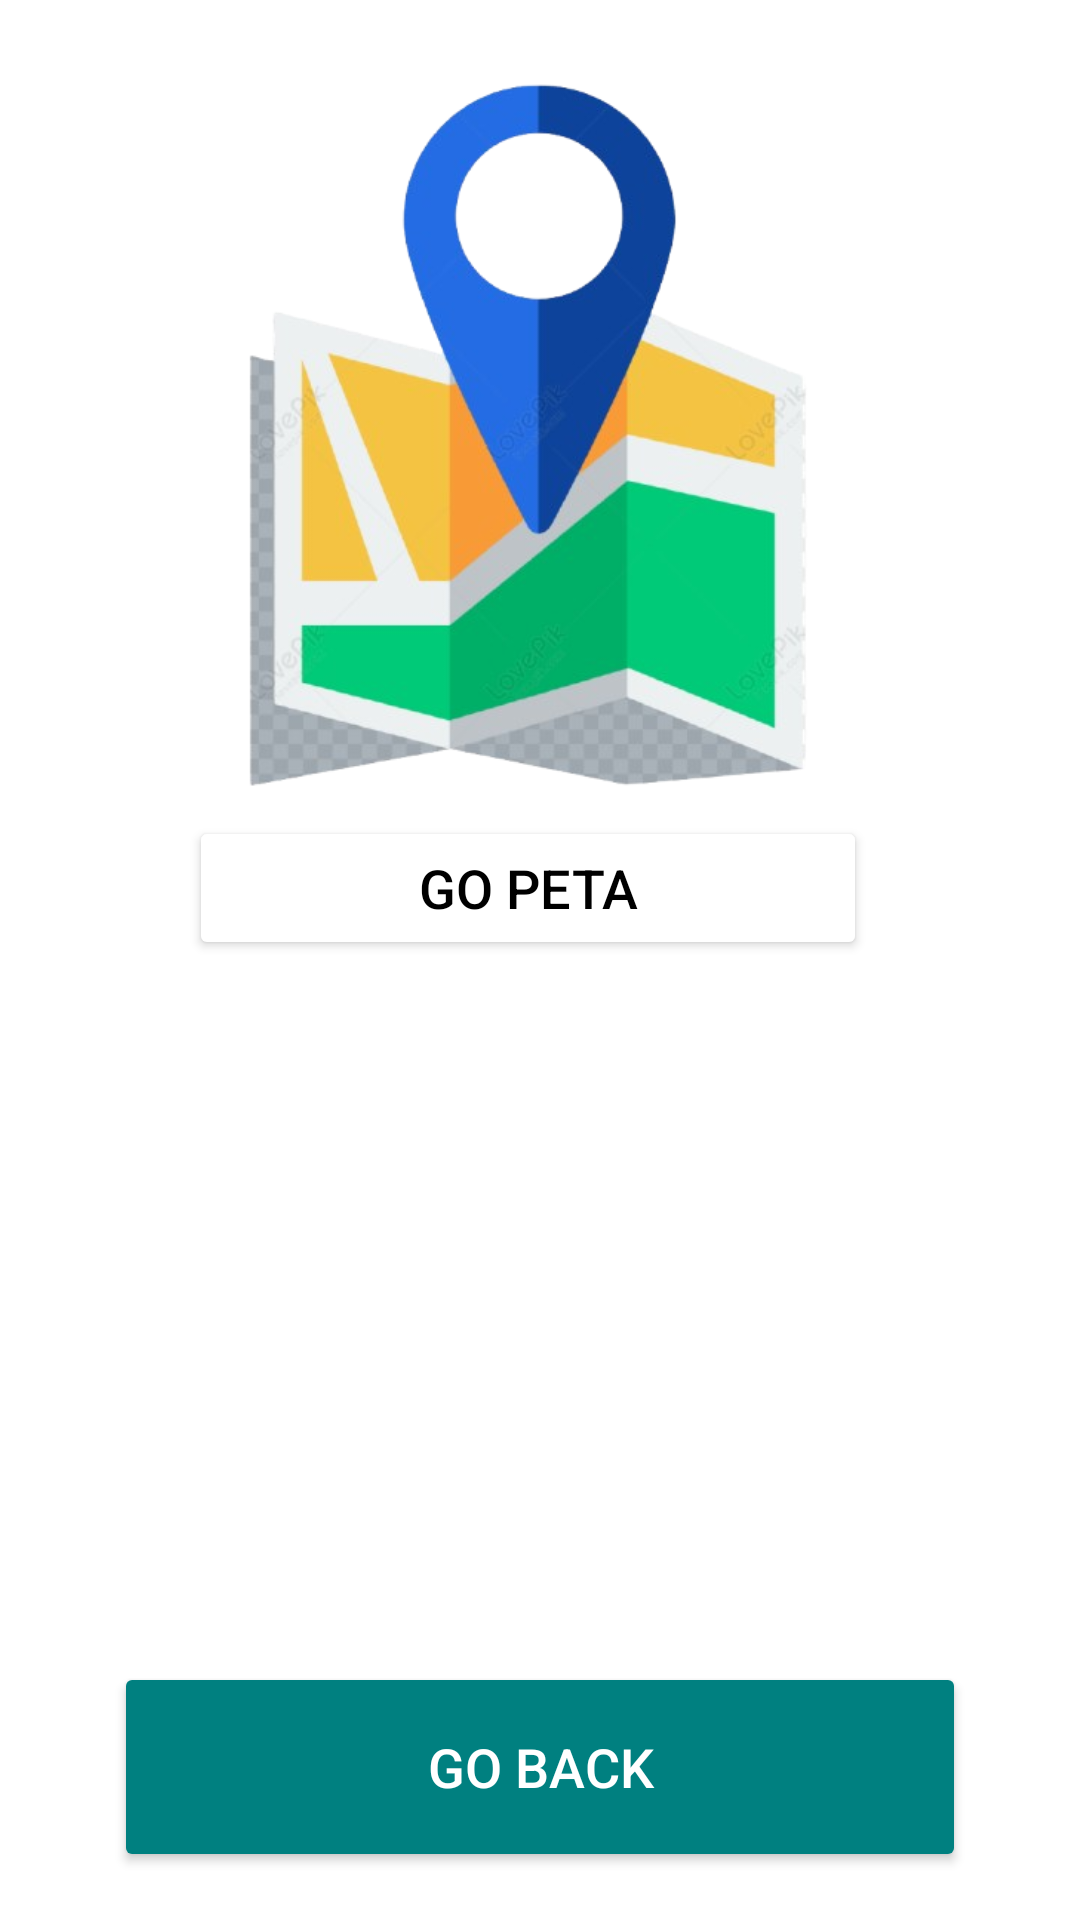

Reconstruct the res/layout file that produces this screen, plus the resources it refers to.
<!-- AndroidManifest.xml: application theme Theme._7AGUSTUS -->
<!-- res/layout/activity_visi.xml -->
<?xml version="1.0" encoding="utf-8"?>
<androidx.constraintlayout.widget.ConstraintLayout
    xmlns:android="http://schemas.android.com/apk/res/android"
    xmlns:app="http://schemas.android.com/apk/res-auto"
    android:layout_width="match_parent"
    android:layout_height="match_parent">

    
    <ImageView
        android:id="@+id/buttonimgpeta"
        android:layout_width="247dp"
        android:layout_height="290dp"
        android:contentDescription="Peta Image"
        android:src="@drawable/peta"
        app:layout_constraintLeft_toLeftOf="parent"
        app:layout_constraintRight_toRightOf="parent"
        app:layout_constraintTop_toTopOf="parent"
        app:layout_constraintVertical_bias="0.4" />

    
    <Button
        android:id="@+id/buttonGoPeta"
        android:layout_width="226dp"
        android:layout_height="wrap_content"
        android:layout_marginBottom="320dp"
        android:backgroundTint="@color/white"
        android:text="Go Peta"
        android:textColor="@android:color/black"
        android:textSize="18sp"
        app:layout_constraintBottom_toBottomOf="parent"
        app:layout_constraintHorizontal_bias="0.47"
        app:layout_constraintLeft_toLeftOf="parent"
        app:layout_constraintRight_toRightOf="parent" />

    
    <Button
        android:id="@+id/buttonGoBack3"
        android:layout_width="284dp"
        android:layout_height="70dp"
        android:backgroundTint="#008080"
        android:text="Go Back"
        android:textColor="@android:color/white"
        android:textSize="18sp"
        app:layout_constraintBottom_toBottomOf="parent"
        app:layout_constraintStart_toStartOf="parent"
        app:layout_constraintEnd_toEndOf="parent"
        android:layout_marginBottom="16dp"/>

</androidx.constraintlayout.widget.ConstraintLayout>
<!-- resources referenced by this layout -->
<resources>
  <color name="white">#FFFFFFFF</color>
  <!-- drawable peta: png bitmap (drawable, 154462 bytes) -->
  <style name="Theme._7AGUSTUS" parent="Theme.MaterialComponents.DayNight.DarkActionBar">
          
          <item name="colorPrimary">@color/purple_500</item>
          <item name="colorPrimaryVariant">@color/purple_700</item>
          <item name="colorOnPrimary">@color/white</item>
          
          <item name="colorSecondary">@color/teal_200</item>
          <item name="colorSecondaryVariant">@color/teal_700</item>
          <item name="colorOnSecondary">@color/black</item>
          
          <item name="android:statusBarColor">?attr/colorPrimaryVariant</item>
          
      </style>
  <color name="purple_500">#FF6200EE</color>
  <color name="purple_700">#FF3700B3</color>
  <color name="teal_200">#FF03DAC5</color>
  <color name="teal_700">#FF018786</color>
  <color name="black">#FF000000</color>
</resources>
